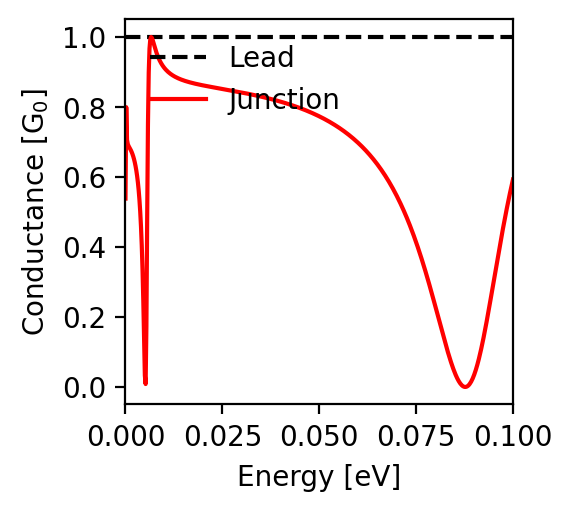

Source data for this figure (header and first rows):
energy; conductance
-0.1; 0.593
-0.0998; 0.583
-0.0996; 0.573
-0.0994; 0.563
-0.0992; 0.553
-0.099; 0.542
-0.0988; 0.531
-0.0986; 0.521
-0.0984; 0.509
-0.0982; 0.498
-0.098; 0.487
-0.0978; 0.475
-0.0976; 0.464
-0.0974; 0.452
-0.0972; 0.44
-0.097; 0.427
-0.0968; 0.415
-0.0966; 0.403
-0.0964; 0.39
-0.0962; 0.377
-0.096; 0.365
-0.0958; 0.352
-0.0956; 0.339
-0.0954; 0.326
-0.0952; 0.313
-0.095; 0.3
-0.0948; 0.287
-0.0946; 0.274
-0.0944; 0.262
-0.0942; 0.249
-0.094; 0.236
-0.0938; 0.224
-0.0936; 0.211
-0.0934; 0.199
-0.0932; 0.187
-0.093; 0.175
-0.0928; 0.163
-0.0926; 0.152
-0.0924; 0.14
-0.0922; 0.13
-0.092; 0.119
-0.0918; 0.109
-0.0916; 0.099
-0.0914; 0.089
-0.0912; 0.08
-0.091; 0.072
-0.0908; 0.063
-0.0906; 0.056
-0.0904; 0.048
-0.0902; 0.042
-0.09; 0.035
-0.0898; 0.029
-0.0896; 0.024
-0.0894; 0.019
-0.0892; 0.015
-0.089; 0.011
-0.0888; 0.008
-0.0886; 0.005
-0.0884; 0.003
-0.0882; 0.002
... 941 more rows
